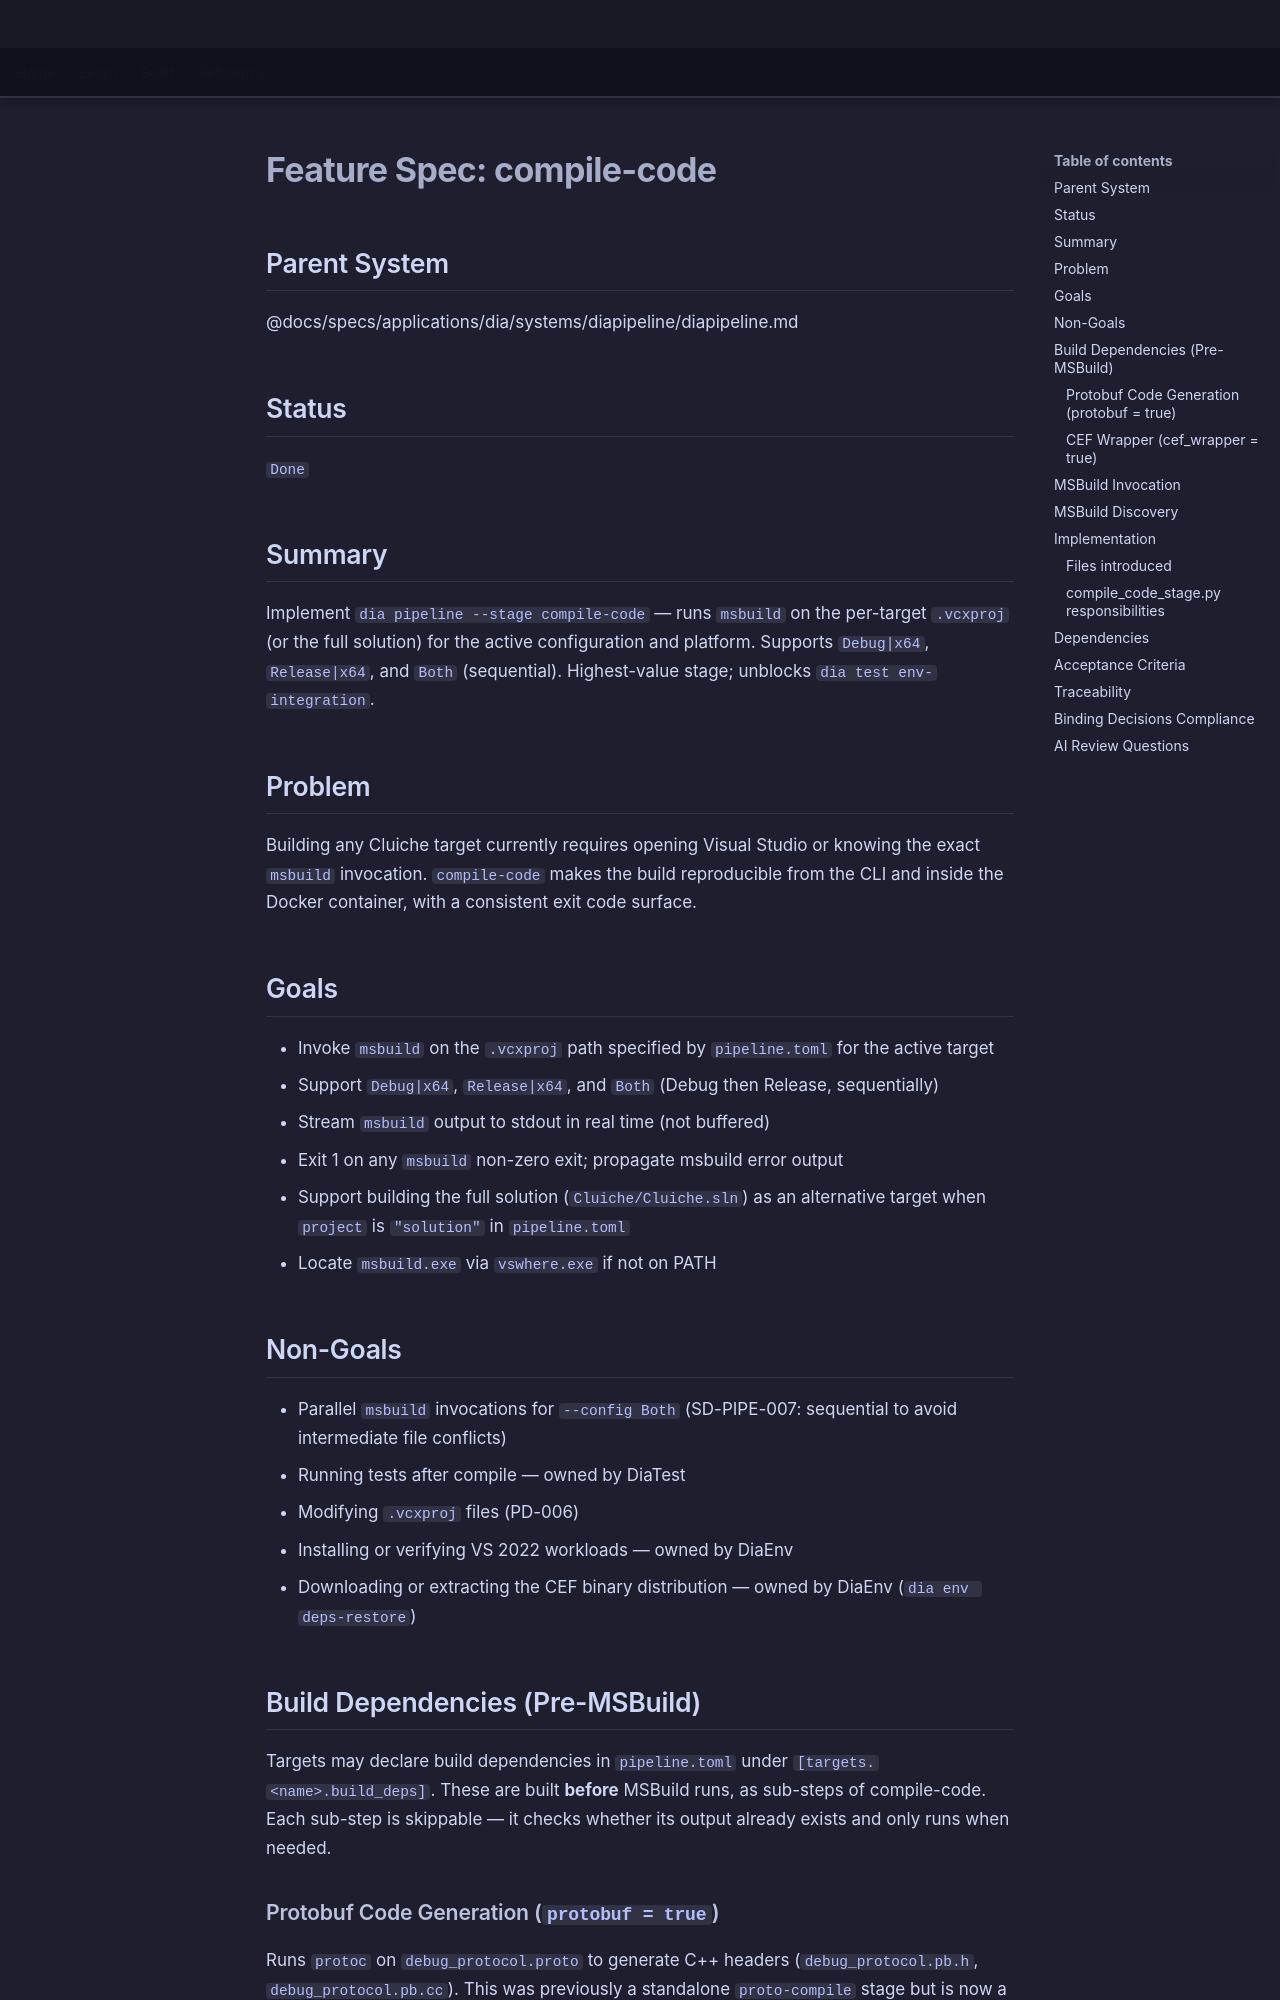

repository: LenihanConor/Cluiche · page: specs/applications/dia/systems/diapipeline/compile-code/index.html · generator: mkdocs

# Feature Spec: compile-code

## Parent System
@docs/specs/applications/dia/systems/diapipeline/diapipeline.md

## Status
`Done`

## Summary

Implement `dia pipeline --stage compile-code` — runs `msbuild` on the per-target `.vcxproj` (or the full solution) for the active configuration and platform. Supports `Debug|x64`, `Release|x64`, and `Both` (sequential). Highest-value stage; unblocks `dia test env-integration`.

## Problem

Building any Cluiche target currently requires opening Visual Studio or knowing the exact `msbuild` invocation. `compile-code` makes the build reproducible from the CLI and inside the Docker container, with a consistent exit code surface.

## Goals

- Invoke `msbuild` on the `.vcxproj` path specified by `pipeline.toml` for the active target
- Support `Debug|x64`, `Release|x64`, and `Both` (Debug then Release, sequentially)
- Stream `msbuild` output to stdout in real time (not buffered)
- Exit 1 on any `msbuild` non-zero exit; propagate msbuild error output
- Support building the full solution (`Cluiche/Cluiche.sln`) as an alternative target when `project` is `"solution"` in `pipeline.toml`
- Locate `msbuild.exe` via `vswhere.exe` if not on PATH

## Non-Goals

- Parallel `msbuild` invocations for `--config Both` (SD-PIPE-007: sequential to avoid intermediate file conflicts)
- Running tests after compile — owned by DiaTest
- Modifying `.vcxproj` files (PD-006)
- Installing or verifying VS 2022 workloads — owned by DiaEnv
- Downloading or extracting the CEF binary distribution — owned by DiaEnv (`dia env deps-restore`)

## Build Dependencies (Pre-MSBuild)

Targets may declare build dependencies in `pipeline.toml` under `[targets.<name>.build_deps]`. These are built **before** MSBuild runs, as sub-steps of compile-code. Each sub-step is skippable — it checks whether its output already exists and only runs when needed.
